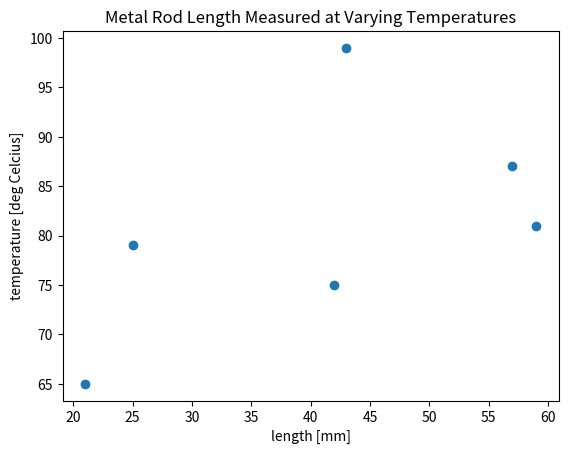

Generate this figure with matplotlib:
import matplotlib.pyplot as plt


def estimator(x, y):
    mean_x = sum(x) / len(x)
    mean_y = sum(y) / len(y)

    # Initiate a for loop for calculating the slope and y-intercept
    r_num = []
    r_den_one = []
    r_den_two = []
    if len(x) == len(y):
        for i in range(len(x)):
            r_num.append(((x[i] - mean_x) * (y[i] - mean_y)))
            r_den_one.append((x[i] - mean_x) ** 2)
            r_den_two.append((y[i] - mean_y) ** 2)
    else:
        print('The Input Data does not have squared dimensions, see you data source!')

    # Initiate the Sum of squares terms
    SS_xy = sum(r_num)
    SS_xx = sum(r_den_one)
    SS_yy = sum(r_den_two)

    # Compute Terms needed!
    r = SS_xy / ((SS_xx * SS_yy) ** 0.5)  # Pearson's coefficient

    sd_y = (SS_yy / (len(y) - 1)) ** 0.5  # Standard deviation of data points from y
    sd_x = (SS_xx / (len(x) - 1)) ** 0.5  # Standard deviation of data points from y

    slope = r * (sd_y / sd_x)  # Slope of linear approximation line (>0 means y is directly proportional to x)
    y_intercept = mean_y - slope * mean_x  # y-intercept when x (our independent variable) is zero!

    SSE = SS_yy - slope * SS_xy  # Sum of Square ERROR (SSE)
    variance_error = SSE / (len(x) - 2)  # Variance error (the smaller the better) in relation to our linear relationship
    sd_error = (variance_error) ** 0.5  # Standard error, the smaller the better!

    # Begin plotting a scatter of the data and label as required
    plt.scatter(x, y)
    plt.xlabel("length [mm]")
    plt.ylabel("temperature [deg Celcius]")
    plt.title("Metal Rod Length Measured at Varying Temperatures")
    plt.show()

    print('Therefore, y = ' + str(slope) + 'x + ' + str(y_intercept), 'With a Standard Deviation Error of : ' + str(sd_error), sep = "\n")

x = [43, 21, 25, 42, 57, 59]
y = [99, 65, 79, 75, 87, 81]
estimator(x, y)
